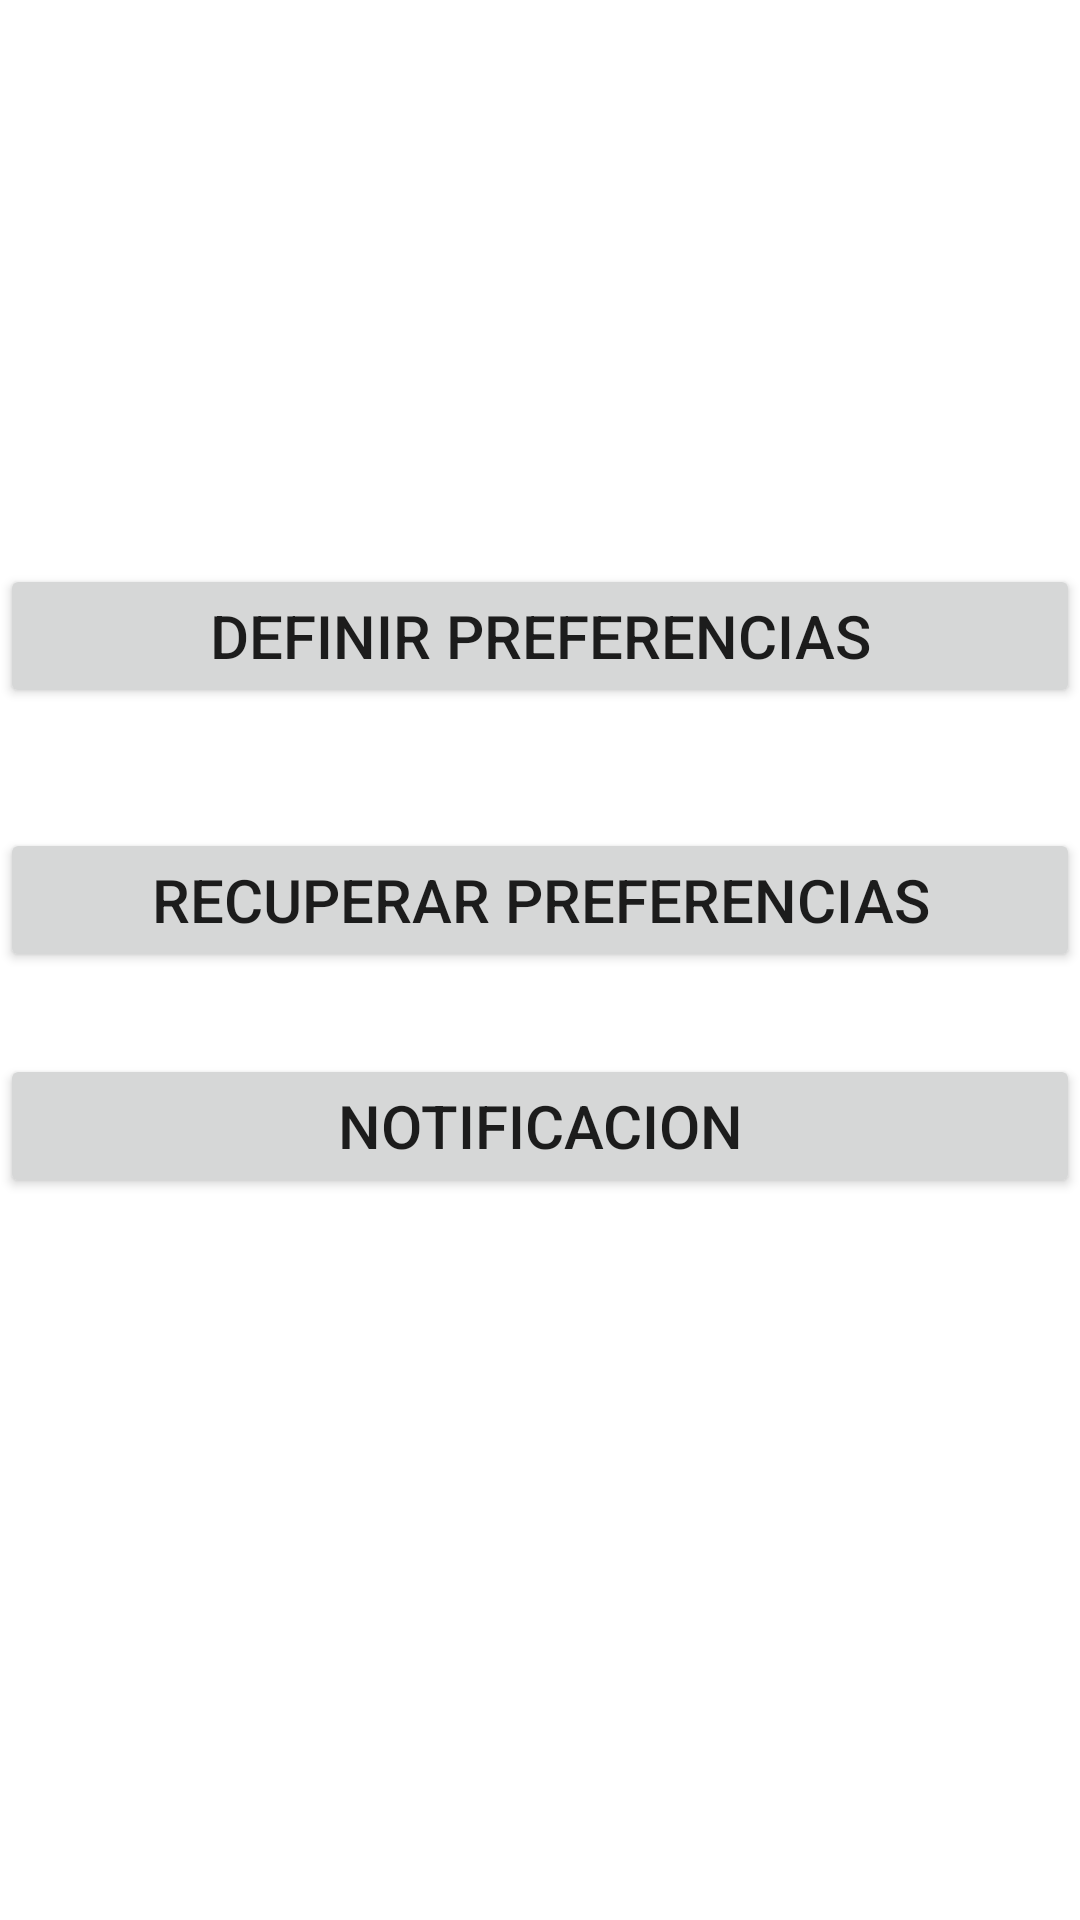

Android layout source for this screen:
<!-- AndroidManifest.xml: application theme Theme.TrabajoNotificaciones -->
<!-- res/layout/activity_main.xml -->
<?xml version="1.0" encoding="utf-8"?>
<androidx.constraintlayout.widget.ConstraintLayout xmlns:android="http://schemas.android.com/apk/res/android"
    xmlns:app="http://schemas.android.com/apk/res-auto"
    xmlns:tools="http://schemas.android.com/tools"
    android:layout_width="match_parent"
    android:layout_height="match_parent"
    tools:context=".MainActivity">

    <Button
        android:id="@+id/button"
        android:layout_width="match_parent"
        android:layout_height="wrap_content"
        android:layout_marginTop="188dp"
        android:text="Definir Preferencias"
        android:textSize="20sp"
        app:layout_constraintEnd_toEndOf="parent"
        app:layout_constraintHorizontal_bias="0.0"
        app:layout_constraintStart_toStartOf="parent"
        app:layout_constraintTop_toTopOf="parent" />

    <Button
        android:id="@+id/button2"
        android:layout_width="match_parent"
        android:layout_height="wrap_content"
        android:layout_marginTop="40dp"
        android:text="Recuperar Preferencias"
        android:textSize="20sp"
        app:layout_constraintEnd_toEndOf="parent"
        app:layout_constraintHorizontal_bias="1.0"
        app:layout_constraintStart_toStartOf="parent"
        app:layout_constraintTop_toBottomOf="@+id/button" />

    <Button
        android:id="@+id/button3"
        android:layout_width="match_parent"
        android:layout_height="wrap_content"
        android:text="Notificacion"
        android:textSize="20sp"
        app:layout_constraintBottom_toBottomOf="parent"
        app:layout_constraintEnd_toEndOf="parent"
        app:layout_constraintHorizontal_bias="0.0"
        app:layout_constraintStart_toStartOf="parent"
        app:layout_constraintTop_toBottomOf="@+id/button2"
        app:layout_constraintVertical_bias="0.102" />
</androidx.constraintlayout.widget.ConstraintLayout>
<!-- resources referenced by this layout -->
<resources>
  <style name="Theme.TrabajoNotificaciones" parent="Theme.MaterialComponents.DayNight.DarkActionBar">
          
          <item name="colorPrimary">@color/purple_500</item>
          <item name="colorPrimaryVariant">@color/purple_700</item>
          <item name="colorOnPrimary">@color/white</item>
          
          <item name="colorSecondary">@color/teal_200</item>
          <item name="colorSecondaryVariant">@color/teal_700</item>
          <item name="colorOnSecondary">@color/black</item>
          
          <item name="android:statusBarColor">?attr/colorPrimaryVariant</item>
          
      </style>
  <!-- not gathered from this repository: default colours our renderer supplied (Android Studio template values) -->
  <color name="purple_500">#FF6200EE</color>
  <color name="purple_700">#FF3700B3</color>
  <color name="teal_200">#FF03DAC5</color>
  <color name="teal_700">#FF018786</color>
  <color name="black">#FF000000</color>
  <color name="white">#FFFFFFFF</color>
</resources>
